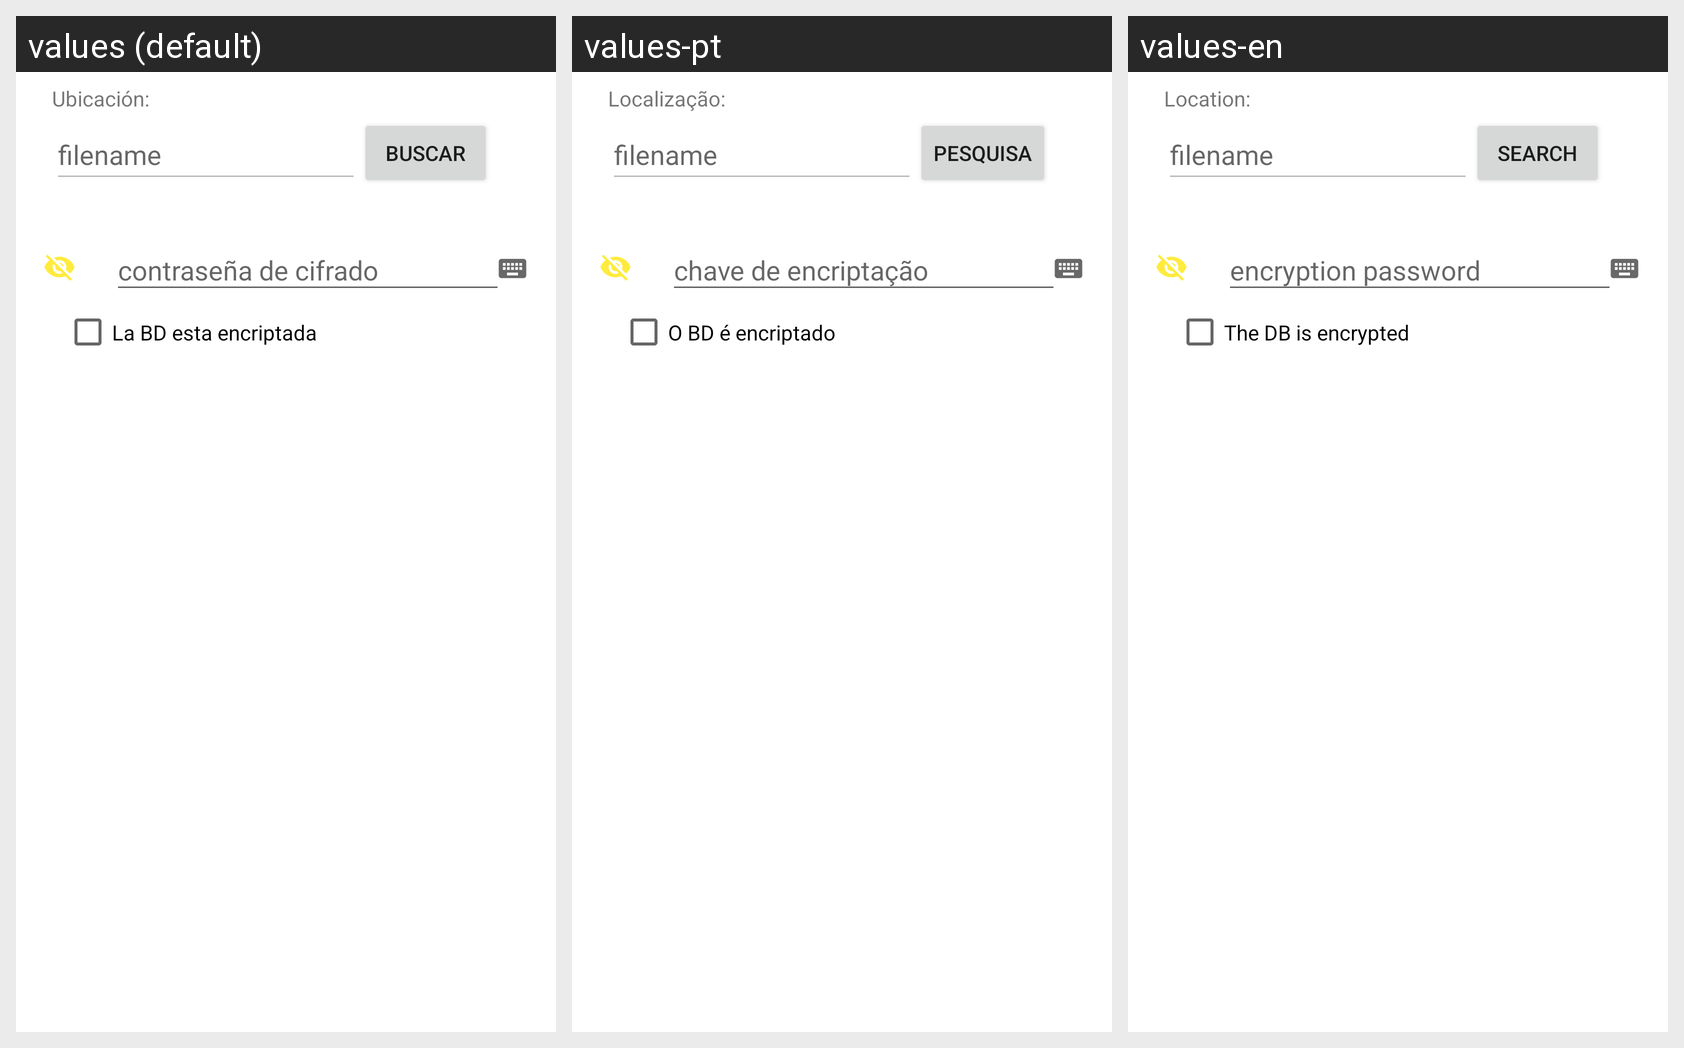

Here is an Android app screen in its default locale and in the app's own translations. Write out the translated-string differences for the strings that appear on this screen.
Android screen res/layout/modal_abrir_bd.xml rendered under 3 locales, left to right: values (default), values-pt, values-en. Device: Nexus 5 (rendered at 1080×1920; each locale shown at half size, 540×960, under a caption strip naming it); theme Theme.Archivador.
Other locales in the repository, not shown: values-de, values-fr-rFR, values-ru.
Strings drawn on this screen, with the default value and each locale's value (text and hints the layout hard-codes, and strings that could not be matched under every locale, appear in the picture but are not listed):

ubicaci_n
  values: Ubicación:
  values-pt: Localização:
  values-en: Location:

filename
  values: filename
  values-pt: filename  [not translated; the default value is used]
  values-en: filename  [not translated; the default value is used]

buscar
  values: Buscar
  values-pt: Pesquisa
  values-en: Search

contrase_a_de_cifrado
  values: contraseña de cifrado
  values-pt: chave de encriptação
  values-en: encryption password

la_bd_esta_encriptada
  values: La BD esta encriptada
  values-pt: O BD é encriptado
  values-en: The DB is encrypted
